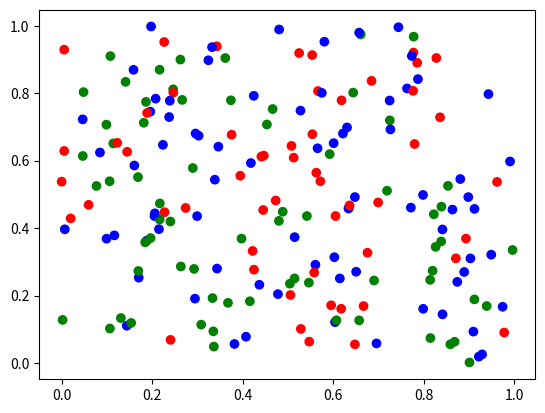

Source code (Python):
import numpy as np
import matplotlib.pyplot as plt
import matplotlib.colors

x = np.random.random(200)
y = np.random.random(200)
classes = np.random.randint(0,3,200)


custom_cmap= matplotlib.colors.ListedColormap(["red","blue","green"])
plt.scatter(x,y,c=classes, cmap=custom_cmap)
plt.show()